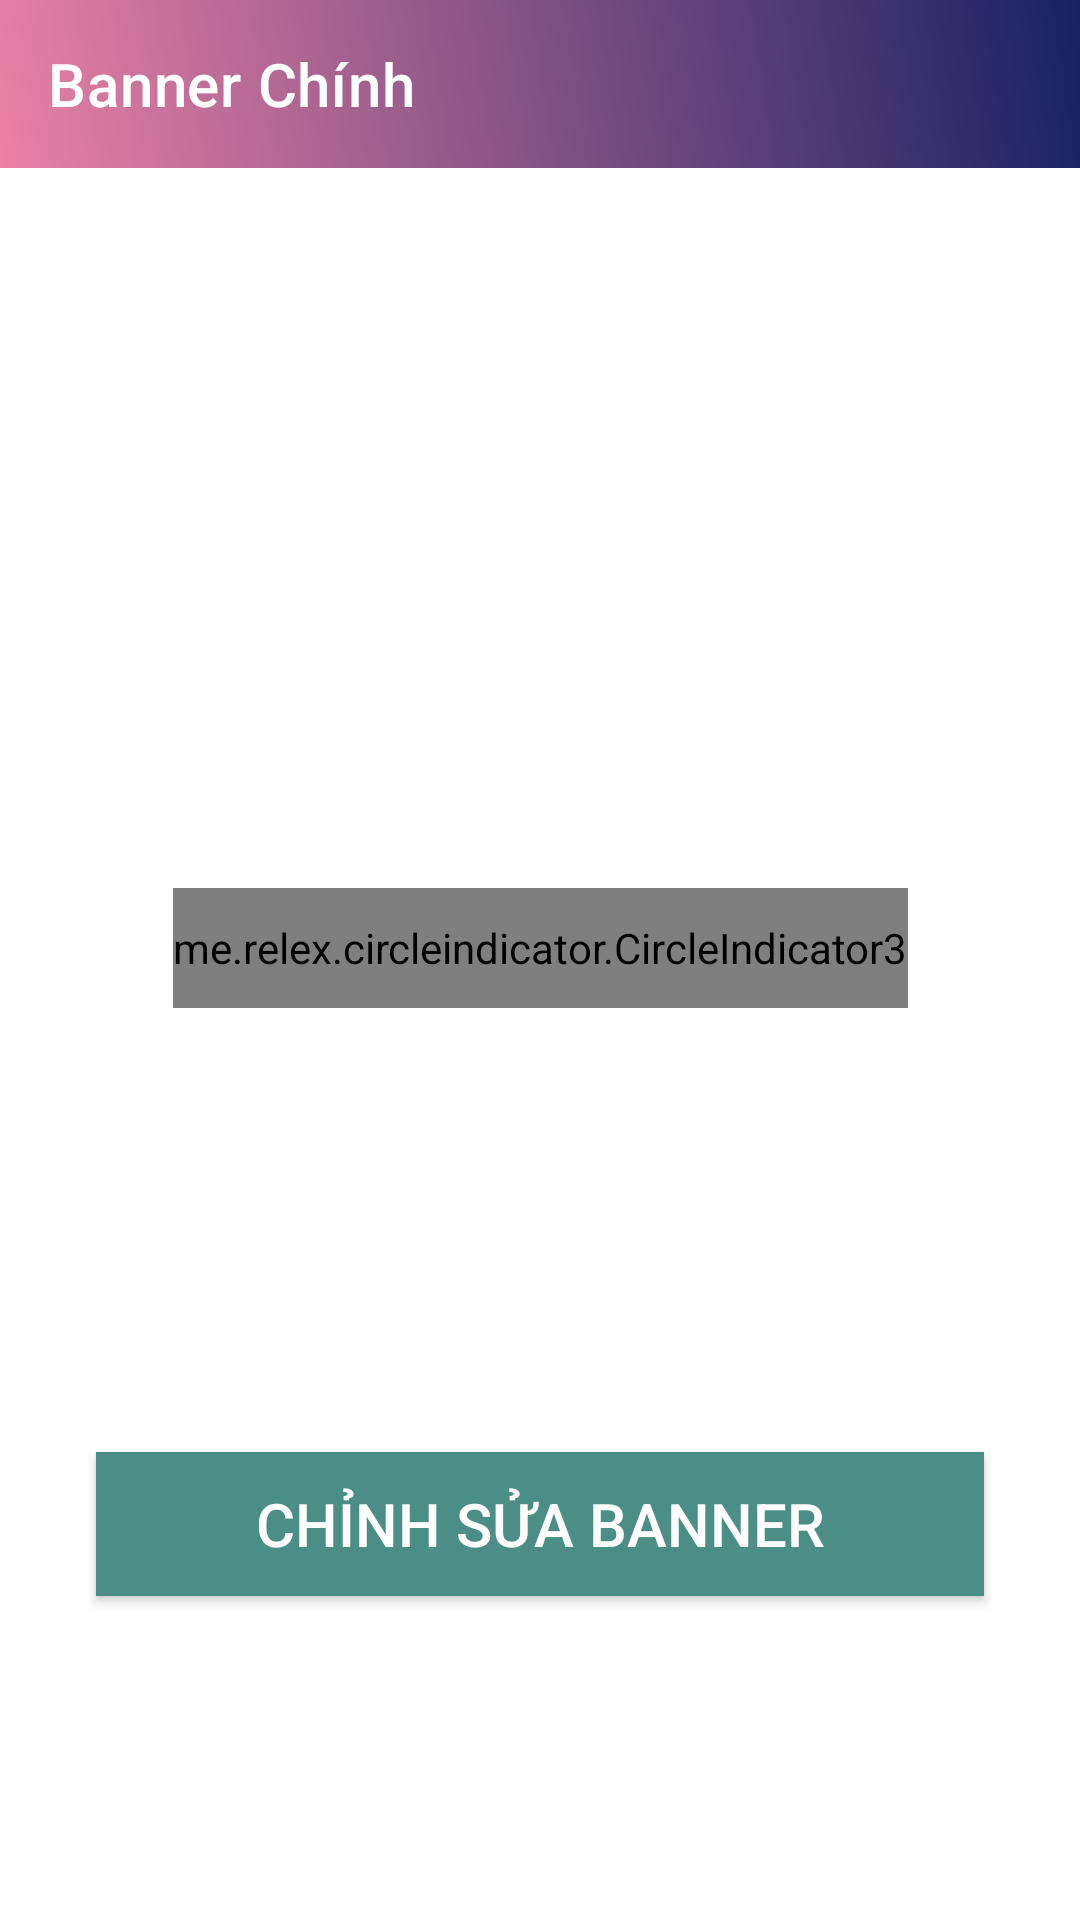

Android layout source for this screen:
<!-- AndroidManifest.xml: application theme Theme.QuanLyBanHang -->
<!-- res/layout/fragment_main_banner.xml -->
<?xml version="1.0" encoding="utf-8"?>
<androidx.constraintlayout.widget.ConstraintLayout xmlns:android="http://schemas.android.com/apk/res/android"
    xmlns:tools="http://schemas.android.com/tools"
    android:layout_width="match_parent"

    android:layout_height="match_parent"
    xmlns:app="http://schemas.android.com/apk/res-auto"
    tools:context=".fragment.MainBannerFragment">

    <androidx.appcompat.widget.Toolbar
        android:id="@+id/toolbar"
        android:layout_width="match_parent"
        android:layout_height="?attr/actionBarSize"
        android:background="@drawable/gradients"
        app:layout_constraintEnd_toEndOf="parent"
        app:layout_constraintStart_toStartOf="parent"
        app:layout_constraintTop_toTopOf="parent"
        app:navigationIcon="@drawable/ic_back"
        app:popupTheme="@style/ThemeOverlay.AppCompat.Light"
        app:title="Banner Chính"
        app:titleTextColor="@color/white" />

    <androidx.viewpager2.widget.ViewPager2
        android:id="@+id/viewpager"
        android:layout_width="match_parent"
        android:layout_height="200dp"
        android:layout_marginStart="24dp"
        android:layout_marginLeft="24dp"
        android:layout_marginEnd="24dp"
        android:layout_marginRight="24dp"
        app:layout_constraintBottom_toBottomOf="parent"
        app:layout_constraintEnd_toEndOf="parent"
        app:layout_constraintStart_toStartOf="parent"
        app:layout_constraintTop_toBottomOf="@+id/toolbar"
        app:layout_constraintVertical_bias="0.25" />

    <me.relex.circleindicator.CircleIndicator3
        android:id="@+id/circleindicator"
        android:layout_width="wrap_content"
        android:layout_height="40dp"
        android:layout_marginBottom="16dp"
        app:layout_constraintBottom_toBottomOf="@+id/viewpager"
        app:layout_constraintEnd_toEndOf="@+id/viewpager"
        app:layout_constraintStart_toStartOf="@+id/viewpager" />

    <androidx.appcompat.widget.AppCompatButton
        android:id="@+id/btnEditBanner"
        android:layout_width="match_parent"
        android:layout_height="wrap_content"
        android:layout_marginStart="32dp"
        android:layout_marginLeft="32dp"
        android:layout_marginTop="24dp"
        android:layout_marginEnd="32dp"
        android:layout_marginRight="32dp"
        android:background="#4B8E85"
        android:text="Chỉnh sửa banner"
        android:textColor="@color/white"
        android:textSize="20sp"
        app:layout_constraintBottom_toBottomOf="parent"
        app:layout_constraintEnd_toEndOf="parent"
        app:layout_constraintStart_toStartOf="parent"
        app:layout_constraintTop_toBottomOf="@+id/viewpager" />


</androidx.constraintlayout.widget.ConstraintLayout>
<!-- resources referenced by this layout -->
<resources>
  <color name="white">#FFFFFFFF</color>
  <!-- drawable gradients (drawable) -->
  <?xml version="1.0" encoding="utf-8"?>
  <shape
      android:shape="rectangle"
      xmlns:android="http://schemas.android.com/apk/res/android">
      <gradient
          android:angle="45"
          android:endColor="@color/xanh_dam"
          android:startColor="@color/do_choi"/>
  </shape>
  <style name="Theme.QuanLyBanHang" parent="Theme.MaterialComponents.DayNight.NoActionBar">
          
          <item name="colorPrimary">@color/purple_500</item>
          <item name="colorPrimaryVariant">@color/purple_700</item>
          <item name="colorOnPrimary">@color/white</item>
          
          <item name="colorSecondary">@color/teal_200</item>
          <item name="colorSecondaryVariant">@color/teal_700</item>
          <item name="colorOnSecondary">@color/black</item>
          
          <item name="android:statusBarColor" tools:targetApi="l">?attr/colorPrimaryVariant</item>
          
      </style>
  <color name="xanh_dam">#172263</color>
  <color name="do_choi">#EA81A4</color>
  <color name="purple_500">#FF6200EE</color>
  <color name="purple_700">#FF3700B3</color>
  <color name="teal_200">#FF03DAC5</color>
  <color name="teal_700">#FF018786</color>
  <color name="black">#FF000000</color>
</resources>
